Run: headless pygame with SDL's dummy video driver; simulated clock (each Clock.tick advances the game by its frame time, no real sleeping); random seed 0; keys injected as events and as key.get_pressed() state; no mouse input.
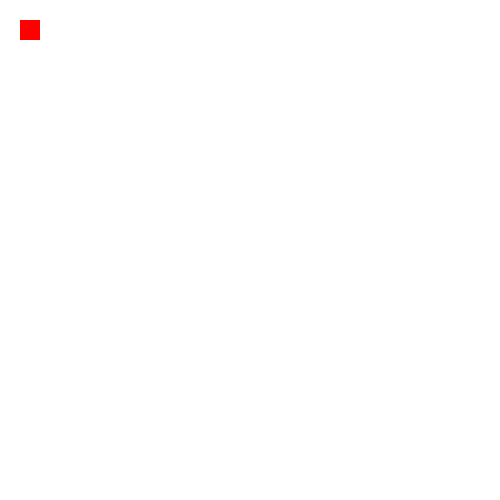
Frame 1 of 4 · flips 1–60 · no input
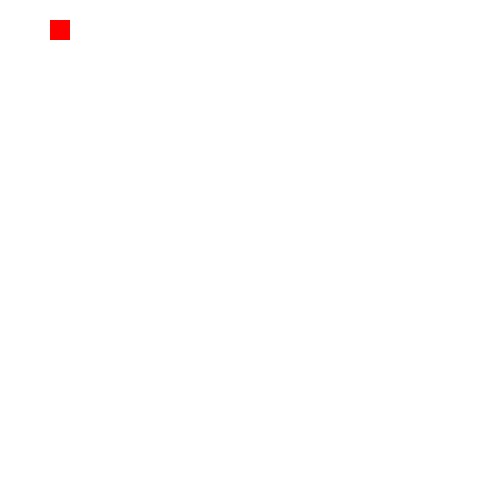
Frame 2 of 4 · flips 61–180 · tapped SPACE, RETURN · held RIGHT (→), D
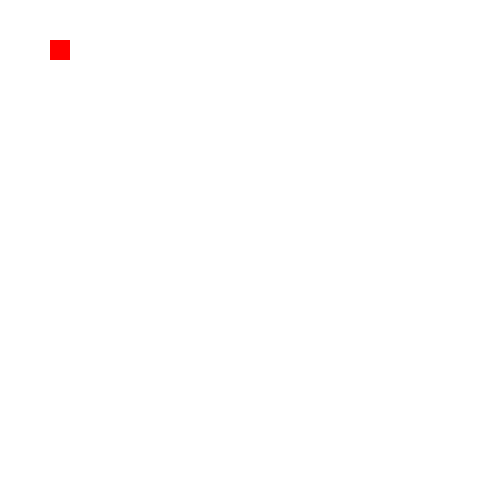
Frame 3 of 4 · flips 181–300 · held DOWN (↓), S
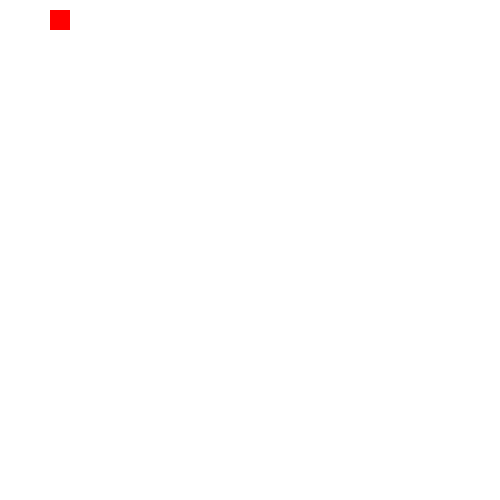
Frame 4 of 4 · flips 301–420 · held LEFT (←), A, UP (↑), W

The pygame program that drew these frames:

import pygame, sys

pygame.init()

run = True
width = 500
height = 500
white = (255, 255, 255)
screen = pygame.display.set_mode((width, height))
screen.fill(white)

#rect[0] = rect color; rect[1] = x-coord; rect[2] = y-coord; rect[3] = width; rect[4] = height
rectangle = [(255, 0, 0), 20, 20, 20, 20]

#pygame main loop
while run:
    pygame.time.delay(50)
    #clear the screen by filling it white
    screen.fill(white)
    #draw rect
    pygame.draw.rect(screen, rectangle[0], pygame.Rect(rectangle[1], rectangle[2], rectangle[3], rectangle[4]))
    #Check events
    for event in pygame.event.get():
        if event.type == pygame.QUIT:
            #there are a couple of ways of stopping the pygame loop. One way is to set run = false. Or you can use sys.exit() to stop your program.
            run = False
        if event.type == pygame.KEYDOWN:
            if event.key == pygame.K_ESCAPE:
                run = False
        #get states of keys
        keysPressed = pygame.key.get_pressed()
        #recall that y coord decreases as you go up the window; the origin is at the top left corner
        if keysPressed[pygame.K_UP] or keysPressed[pygame.K_w]:
            rectangle[2] -= 5 if rectangle[2] >= 5 else 0
        elif keysPressed[pygame.K_s] or keysPressed[pygame.K_DOWN]:
            rectangle[2] += 5 if rectangle[2] <= 475 else 0
        elif keysPressed[pygame.K_d] or keysPressed[pygame.K_RIGHT]:
            rectangle[1] += 5 if rectangle[1] <= 475 else 0
        elif keysPressed[pygame.K_a] or keysPressed[pygame.K_LEFT]:
            rectangle[1] -= 5 if rectangle[1] >= 5 else 0        
    pygame.display.update()
